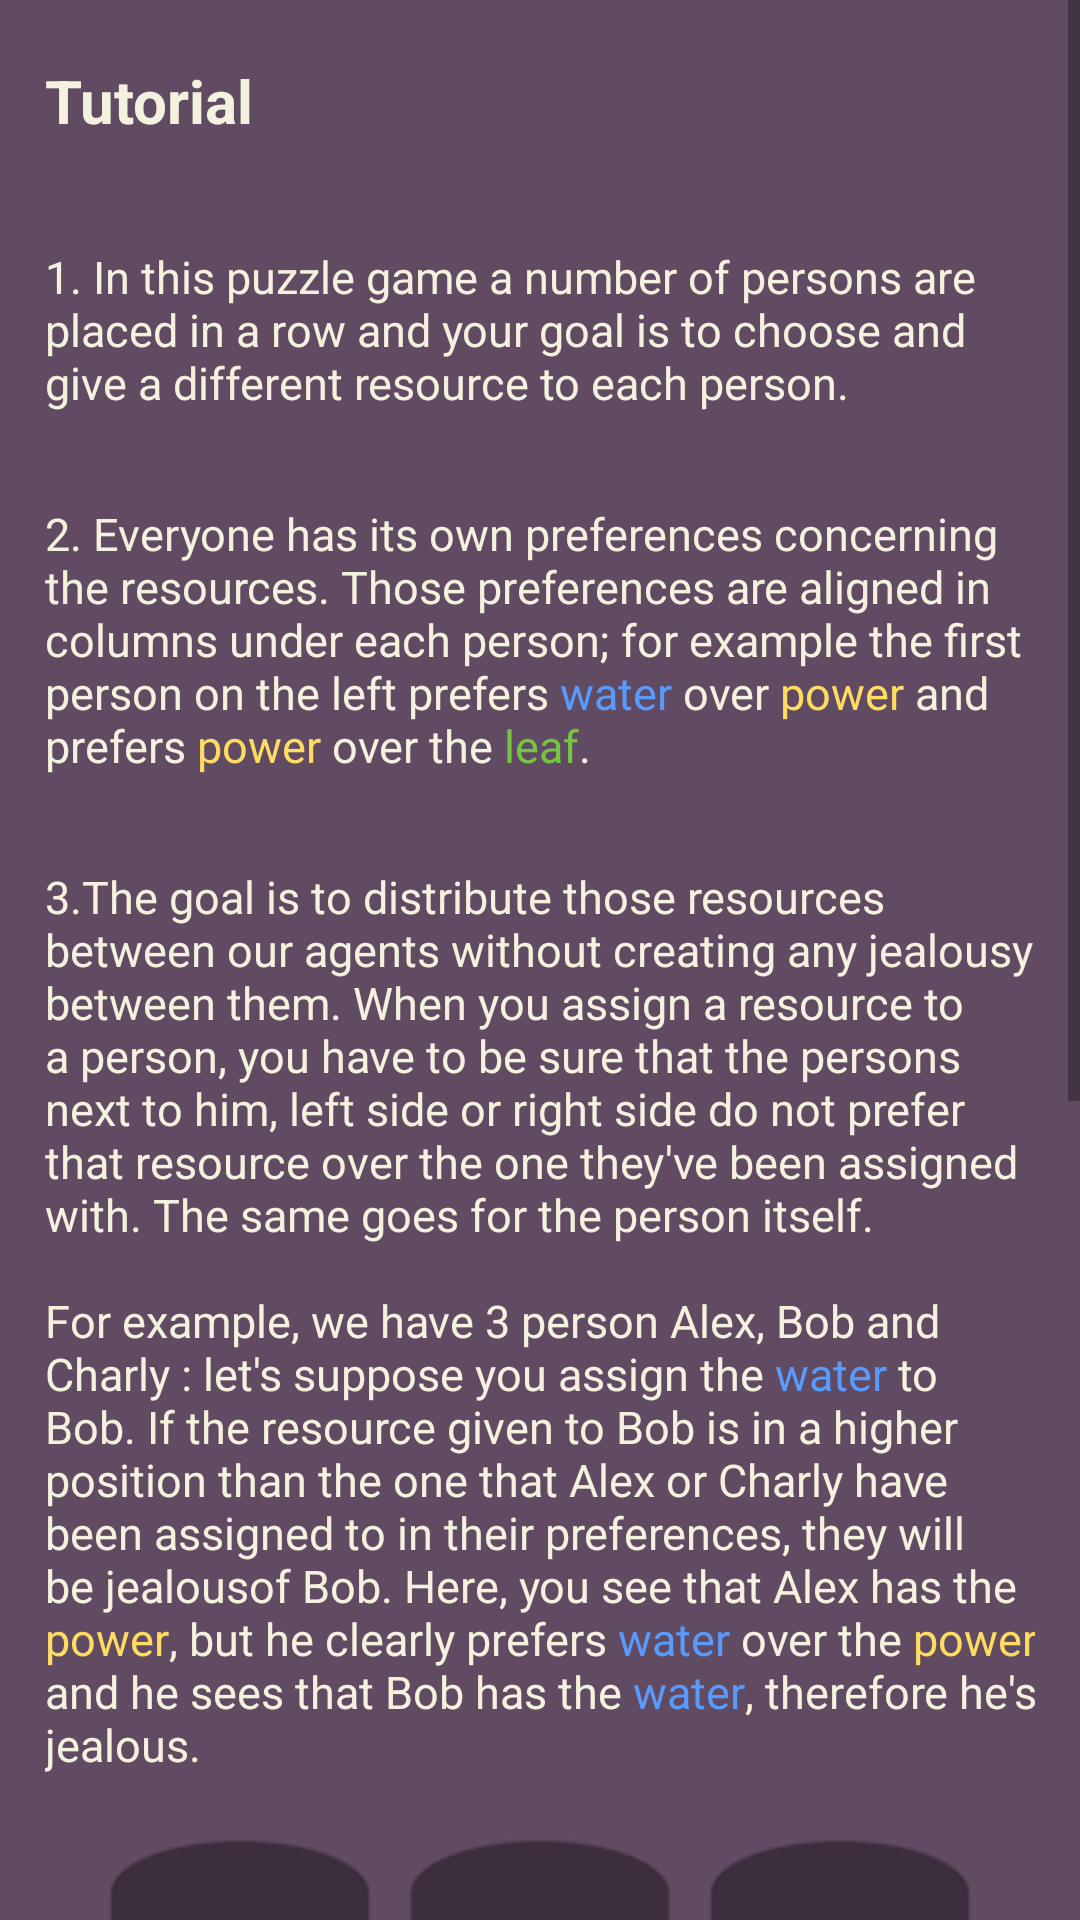

This screen was rendered from an Android layout file. Write that file and the resources it references.
<!-- AndroidManifest.xml: application theme AppTheme.NoActionBar -->
<!-- res/layout/tutorial_layout.xml -->
<?xml version="1.0" encoding="utf-8"?>
<ScrollView xmlns:android="http://schemas.android.com/apk/res/android"
    android:layout_width="match_parent"
    xmlns:app="http://schemas.android.com/apk/res-auto"
    android:background="@color/colorPrimary"
    android:layout_height="match_parent">

    <LinearLayout
        android:orientation="vertical"
        android:layout_width="match_parent"
        android:layout_height="wrap_content">

        <TextView
            android:layout_width="match_parent"
            android:layout_height="wrap_content"
            android:text="@string/tutorial_title"
            android:textStyle="bold"
            android:textSize="20sp"
            android:padding="20dp"
            android:paddingStart="15dp"
            android:textColor="@color/white2"
            />

        <TextView
            android:layout_width="match_parent"
            android:layout_height="wrap_content"
            android:textColor="@color/white2"
            android:textSize="15sp"
            android:padding="15dp"
            android:text="@string/tutorial_step1"/>

        <ImageView
            android:layout_width="wrap_content"
            android:layout_height="wrap_content"
            android:layout_gravity="center"
            app:srcCompat="@drawable/tutorial1"
            android:maxWidth="80dp"/>

        <TextView
            android:layout_width="match_parent"
            android:layout_height="wrap_content"
            android:textColor="@color/white2"
            android:textSize="15sp"
            android:padding="15dp"
            android:text="@string/tutorial_step2"/>

        <TextView
            android:layout_width="match_parent"
            android:layout_height="wrap_content"
            android:textColor="@color/white2"
            android:textSize="15sp"
            android:padding="15dp"
            android:text="@string/tutorial_step3"/>

        <ImageView
            android:layout_width="wrap_content"
            android:layout_height="wrap_content"
            android:layout_gravity="center"
            app:srcCompat="@drawable/tutorial2"
            android:maxWidth="80dp"/>

        <TextView
            android:layout_width="match_parent"
            android:layout_height="wrap_content"
            android:textColor="@color/white2"
            android:textSize="15sp"
            android:padding="15dp"
            android:text="@string/tutorial_step4"/>

        <ImageView
            android:layout_width="wrap_content"
            android:layout_height="wrap_content"
            android:layout_gravity="center"
            app:srcCompat="@drawable/tutorial_envy_btn"
            android:maxWidth="80dp"/>
    </LinearLayout>

</ScrollView>
<!-- resources referenced by this layout -->
<resources>
  <color name="colorPrimary">#614b63</color>
  <color name="white2">#F4F1DE</color>
  <!-- drawable tutorial2: png bitmap (drawable, 57402 bytes) -->
  <string name="tutorial_step1">1. In this puzzle game a number of persons are placed in a row and your goal is to choose and give a
          different resource to each person.</string>
  <string name="tutorial_step2">2. Everyone has its own preferences concerning the resources. Those preferences are aligned in columns under each person; for example
          the first person on the left prefers <font fgcolor="#599BFC">water</font> over <font fgcolor="#FEDC61">power</font> and prefers <font fgcolor="#FEDC61">power</font> over
          the <font fgcolor="#74C642">leaf</font>.</string>
  <string name="tutorial_step3">3.The goal is to distribute those resources between our agents without creating any jealousy between them. When you assign a
          resource to a person, you have to be sure that the persons next to him, left side or right side do not prefer that resource over the one they\'ve been
          assigned with. The same goes for the person itself.\n\nFor example, we have 3 person Alex, Bob and Charly : let\'s suppose you assign the
          <font fgcolor="#599BFC">water</font> to Bob. If the resource given to Bob is in a higher position than the one that Alex or Charly have been
          assigned to in their preferences, they will be "jealous" of Bob. Here, you see that Alex has the <font fgcolor="#FEDC61">power</font>, but he clearly
          prefers <font fgcolor="#599BFC">water</font> over the <font fgcolor="#FEDC61">power</font> and he sees that Bob has the <font fgcolor="#599BFC">water</font>,
          therefore he\'s jealous.</string>
  <string name="tutorial_step4">By default, you will not be able to see which persons are envious of a neighbor but you can enable a red display for them
          by tapping the button "show envy" when playing.
      </string>
  <string name="tutorial_title">Tutorial</string>
  <style name="AppTheme.NoActionBar">
          <item name="windowActionBar">false</item>
          <item name="windowNoTitle">true</item>
      </style>
</resources>
